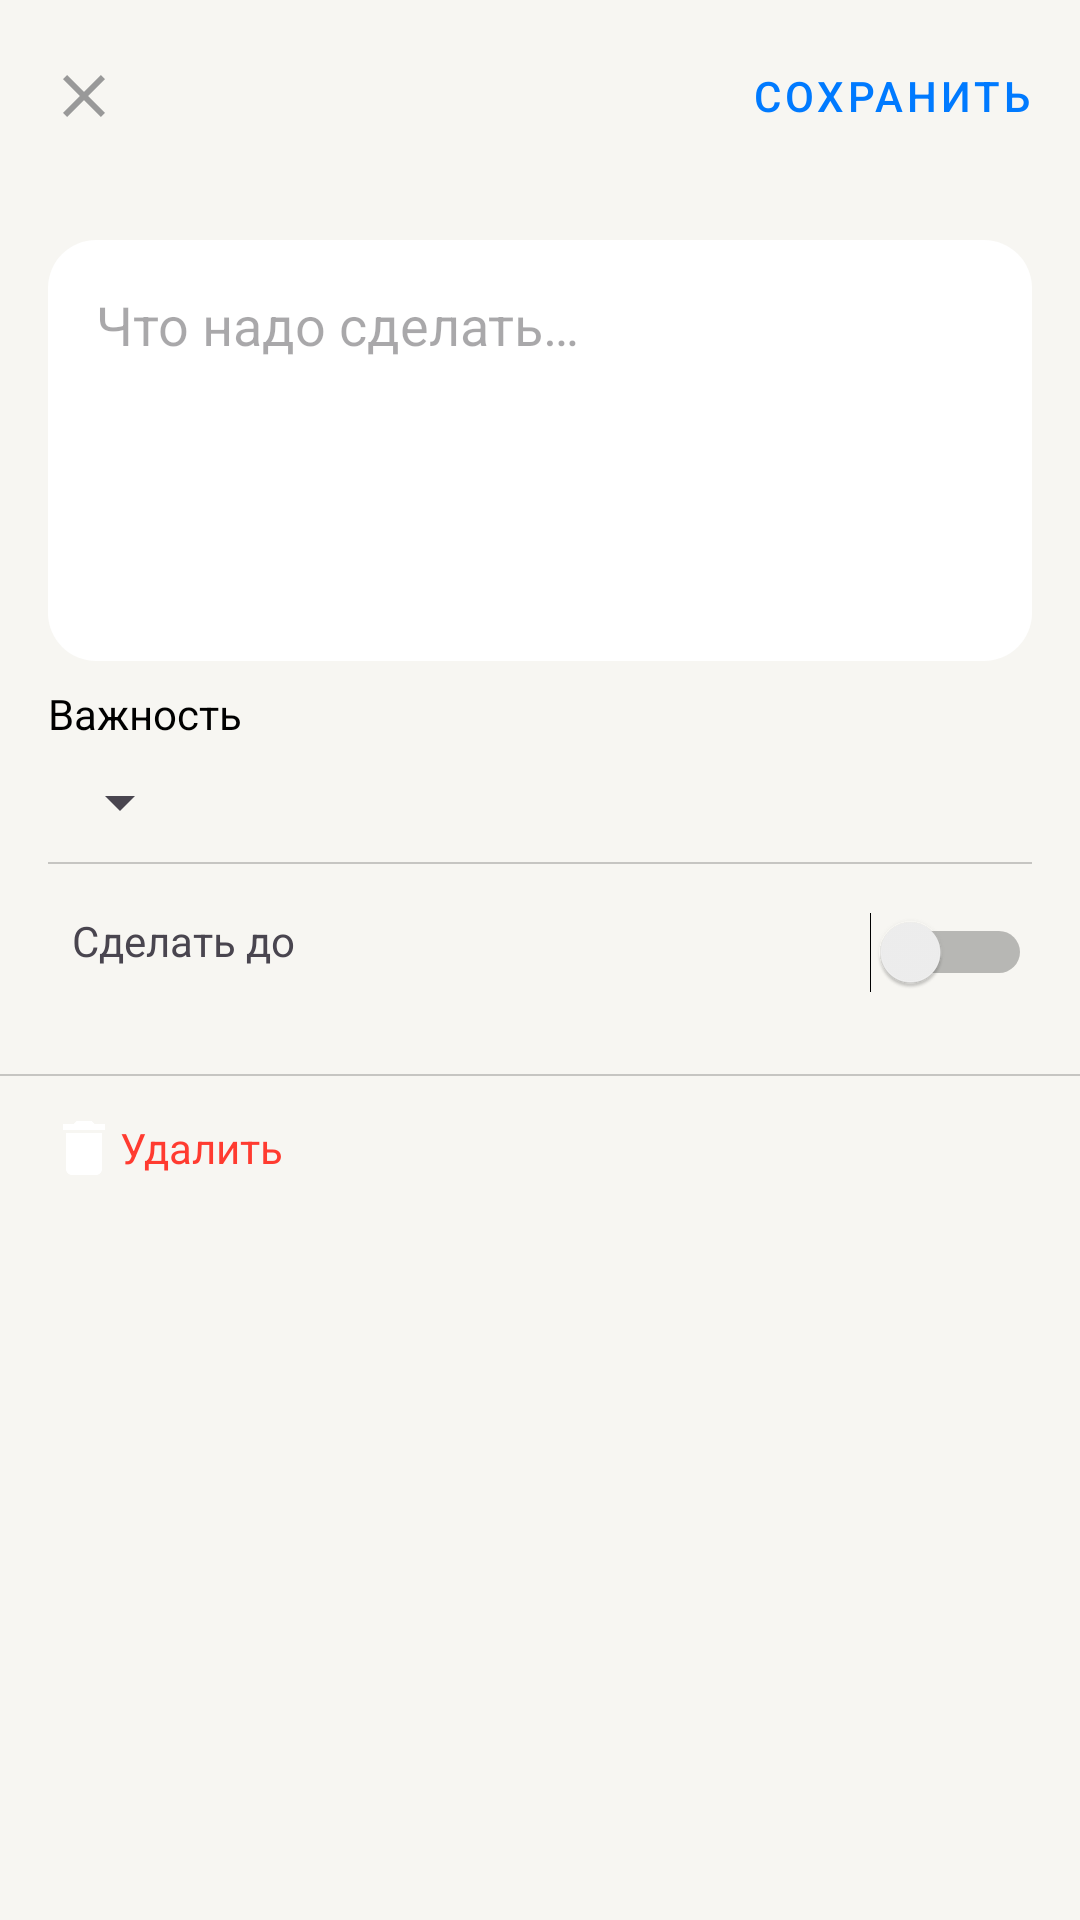

Android layout source for this screen:
<!-- AndroidManifest.xml: application theme Theme.ToDoApp -->
<!-- res/layout/fragment_to_do_item_edit.xml -->
<?xml version="1.0" encoding="utf-8"?>
<androidx.constraintlayout.widget.ConstraintLayout xmlns:android="http://schemas.android.com/apk/res/android"
    xmlns:app="http://schemas.android.com/apk/res-auto"
    xmlns:tools="http://schemas.android.com/tools"
    android:id="@+id/main"
    android:layout_width="match_parent"
    android:layout_height="match_parent"
    android:background="?attr/backPrimary"
    tools:context=".presentation.fragments.TodoItemEditFragment">

    <androidx.appcompat.widget.Toolbar
        android:id="@+id/toolbar"
        android:layout_width="0dp"
        android:layout_height="wrap_content"
        android:background="?attr/backPrimary"
        android:theme="@style/ThemeOverlay.AppCompat.ActionBar"
        app:layout_constraintEnd_toEndOf="parent"
        app:layout_constraintStart_toStartOf="parent"
        app:layout_constraintTop_toTopOf="parent">

        <ImageView
            android:id="@+id/closeBtn"
            android:layout_width="wrap_content"
            android:layout_height="wrap_content"
            android:contentDescription="@string/close"
            android:src="@drawable/baseline_close_24"
            tools:layout_editor_absoluteX="16dp"
            tools:layout_editor_absoluteY="4dp" />

        <TextView
            android:id="@+id/saveTaskBtn"
            android:layout_width="wrap_content"
            android:layout_height="wrap_content"
            android:layout_gravity="end"
            android:padding="16dp"
            android:text="@string/save"
            android:textAppearance="?attr/textAppearanceButton"
            android:textColor="?attr/colorBlue" />

    </androidx.appcompat.widget.Toolbar>

    <ScrollView
        android:layout_width="0dp"
        android:layout_height="0dp"
        android:layout_marginBottom="16dp"
        app:layout_constraintBottom_toBottomOf="parent"
        app:layout_constraintEnd_toEndOf="parent"
        app:layout_constraintStart_toStartOf="parent"
        app:layout_constraintTop_toBottomOf="@+id/toolbar">

        <androidx.constraintlayout.widget.ConstraintLayout
            android:layout_width="match_parent"
            android:layout_height="wrap_content">

            <EditText
                android:id="@+id/taskText"
                android:layout_width="0dp"
                android:layout_height="wrap_content"
                android:layout_marginStart="16dp"
                android:layout_marginTop="16dp"
                android:layout_marginEnd="16dp"
                android:background="@drawable/edittext_bg"
                android:ems="10"
                android:gravity="start|top"
                android:hint="@string/taskTextHint"
                android:inputType="textMultiLine"
                android:minLines="5"
                android:padding="16dp"
                app:layout_constraintEnd_toEndOf="parent"
                app:layout_constraintStart_toStartOf="parent"
                app:layout_constraintTop_toTopOf="parent" />

            <TextView
                android:id="@+id/priorityTitle"
                android:layout_width="wrap_content"
                android:layout_height="wrap_content"
                android:layout_marginTop="8dp"
                android:text="@string/priorityTitle"
                android:textColor="?attr/labelPrimary"
                app:layout_constraintStart_toStartOf="@+id/taskText"
                app:layout_constraintTop_toBottomOf="@+id/taskText" />

            <Spinner
                android:id="@+id/taskPrioritySpinner"
                android:layout_width="wrap_content"
                android:layout_height="wrap_content"
                android:layout_marginTop="8dp"
                app:layout_constraintStart_toStartOf="@+id/taskText"
                app:layout_constraintTop_toBottomOf="@+id/priorityTitle" />

            <View
                android:id="@+id/afterTaskPrioritySpinnerDivider"
                android:layout_width="0dp"
                android:layout_height="0.5dp"
                android:layout_marginTop="8dp"
                android:background="@drawable/divider"
                app:layout_constraintEnd_toEndOf="@+id/taskText"
                app:layout_constraintStart_toStartOf="@+id/taskText"
                app:layout_constraintTop_toBottomOf="@+id/taskPrioritySpinner" />

            <androidx.constraintlayout.widget.ConstraintLayout
                android:id="@+id/deadlineLayout"
                android:layout_width="0dp"
                android:layout_height="wrap_content"
                android:layout_marginTop="8dp"
                app:layout_constraintEnd_toEndOf="@+id/taskText"
                app:layout_constraintStart_toStartOf="@+id/taskPrioritySpinner"
                app:layout_constraintTop_toBottomOf="@+id/afterTaskPrioritySpinnerDivider">

                <TextView
                    android:id="@+id/textView"
                    android:layout_width="wrap_content"
                    android:layout_height="wrap_content"
                    android:layout_marginStart="8dp"
                    android:layout_marginTop="8dp"
                    android:text="@string/taskDeadline"
                    app:layout_constraintStart_toStartOf="parent"
                    app:layout_constraintTop_toTopOf="parent" />

                <Switch
                    android:id="@+id/hasDeadlineSwitch"
                    android:layout_width="wrap_content"
                    android:layout_height="wrap_content"
                    app:layout_constraintEnd_toEndOf="parent"
                    app:layout_constraintTop_toTopOf="@+id/textView" />

                <TextView
                    android:id="@+id/deadlineDate"
                    android:layout_width="wrap_content"
                    android:layout_height="wrap_content"
                    android:layout_marginTop="8dp"
                    android:text="11.11.1111"
                    android:textColor="?attr/colorBlue"
                    android:visibility="invisible"
                    app:layout_constraintStart_toStartOf="@+id/textView"
                    app:layout_constraintTop_toBottomOf="@+id/textView" />
            </androidx.constraintlayout.widget.ConstraintLayout>

            <View
                android:id="@+id/afterDeadlineLayoutDivider"
                android:layout_width="match_parent"
                android:layout_height="0.5dp"
                android:layout_marginTop="8dp"
                android:background="@drawable/divider"
                app:layout_constraintEnd_toEndOf="parent"
                app:layout_constraintStart_toStartOf="parent"
                app:layout_constraintTop_toBottomOf="@+id/deadlineLayout" />

            <LinearLayout
                android:id="@+id/deleteLayout"
                android:layout_width="wrap_content"
                android:layout_height="wrap_content"
                android:layout_marginTop="12dp"
                android:orientation="horizontal"
                app:layout_constraintStart_toStartOf="@+id/deadlineLayout"
                app:layout_constraintTop_toBottomOf="@+id/afterDeadlineLayoutDivider">

                <ImageView
                    android:id="@+id/deleteTaskIcon"
                    android:layout_width="wrap_content"
                    android:layout_height="wrap_content"
                    android:layout_weight="1"
                    app:srcCompat="@drawable/baseline_delete_24" />

                <TextView
                    android:id="@+id/delete_task_btn"
                    android:layout_width="wrap_content"
                    android:layout_height="wrap_content"
                    android:layout_gravity="center_vertical"
                    android:layout_weight="1"
                    android:text="@string/delete"
                    android:textColor="?attr/colorRed" />
            </LinearLayout>

        </androidx.constraintlayout.widget.ConstraintLayout>
    </ScrollView>



</androidx.constraintlayout.widget.ConstraintLayout>
<!-- resources referenced by this layout -->
<resources>
  <!-- drawable baseline_close_24 (drawable) -->
  <vector xmlns:android="http://schemas.android.com/apk/res/android" android:height="24dp" android:tint="#999999" android:viewportHeight="24" android:viewportWidth="24" android:width="24dp">
        
      <path android:fillColor="@android:color/white" android:pathData="M19,6.41L17.59,5 12,10.59 6.41,5 5,6.41 10.59,12 5,17.59 6.41,19 12,13.41 17.59,19 19,17.59 13.41,12z"/>
      
  </vector>
  <!-- drawable baseline_delete_24 (drawable) -->
  <vector xmlns:android="http://schemas.android.com/apk/res/android" android:height="24dp" android:tint="?attr/colorWhite" android:viewportHeight="24" android:viewportWidth="24" android:width="24dp">
        
      <path android:fillColor="@android:color/white" android:pathData="M6,19c0,1.1 0.9,2 2,2h8c1.1,0 2,-0.9 2,-2V7H6v12zM19,4h-3.5l-1,-1h-5l-1,1H5v2h14V4z"/>
      
  </vector>
  <!-- drawable divider (drawable) -->
  <?xml version="1.0" encoding="utf-8"?>
  <shape xmlns:android="http://schemas.android.com/apk/res/android">
      <size
          android:height="0.5dp" />
      <solid android:color="?attr/supportSeparator" />
  </shape>
  <!-- drawable edittext_bg (drawable) -->
  <?xml version="1.0" encoding="utf-8"?>
  <shape xmlns:android="http://schemas.android.com/apk/res/android"
      android:shape="rectangle">
      <solid android:color="?attr/backSecondary" />
      <corners android:radius="16dp" />
  </shape>
  <string name="close">Закрыть</string>
  <string name="delete">Удалить</string>
  <string name="priorityTitle">Важность</string>
  <string name="save">Сохранить</string>
  <string name="taskDeadline">Сделать до</string>
  <string name="taskTextHint">Что надо сделать…</string>
  <style name="Theme.ToDoApp" parent="Base.Theme.ToDoApp" />
  <style name="Base.Theme.ToDoApp" parent="Theme.Material3.DayNight.NoActionBar">
          <item name="supportSeparator">@color/supportLightSeparator</item>
          <item name="supportOverlay">@color/supportLightOverlay</item>
  
          <item name="labelPrimary">@color/labelLightPrimary</item>
          <item name="labelSecondary">@color/labelLightSecondary</item>
          <item name="labelTertiary">@color/labelLightTertiary</item>
          <item name="labelDisable">@color/labelLightDisable</item>
  
          <item name="colorRed">@color/colorLightRed</item>
          <item name="colorGreen">@color/colorLightGreen</item>
          <item name="colorBlue">@color/colorLightBlue</item>
          <item name="colorGrey">@color/colorLightGrey</item>
          <item name="colorGreyLight">@color/colorLightGreyLight</item>
          <item name="colorWhite">@color/colorLightWhite</item>
  
          <item name="backPrimary">@color/backLightPrimary</item>
          <item name="backSecondary">@color/backLightSecondary</item>
          <item name="backElevated">@color/backLightElevated</item>
      </style>
  <color name="supportLightSeparator">#33000000</color>
  <color name="supportLightOverlay">#0F000000</color>
  <color name="labelLightPrimary">#000000</color>
  <color name="labelLightSecondary">#999999</color>
  <color name="labelLightTertiary">#4D4D4D</color>
  <color name="labelLightDisable">#262626</color>
  <color name="colorLightRed">#FF3B30</color>
  <color name="colorLightGreen">#34C759</color>
  <color name="colorLightBlue">#007AFF</color>
  <color name="colorLightGrey">#8E8E93</color>
  <color name="colorLightGreyLight">#D1D1D6</color>
  <color name="colorLightWhite">#FFFFFF</color>
  <color name="backLightPrimary">#F7F6F2</color>
  <color name="backLightSecondary">#FFFFFF</color>
  <color name="backLightElevated">#FFFFFF</color>
</resources>
